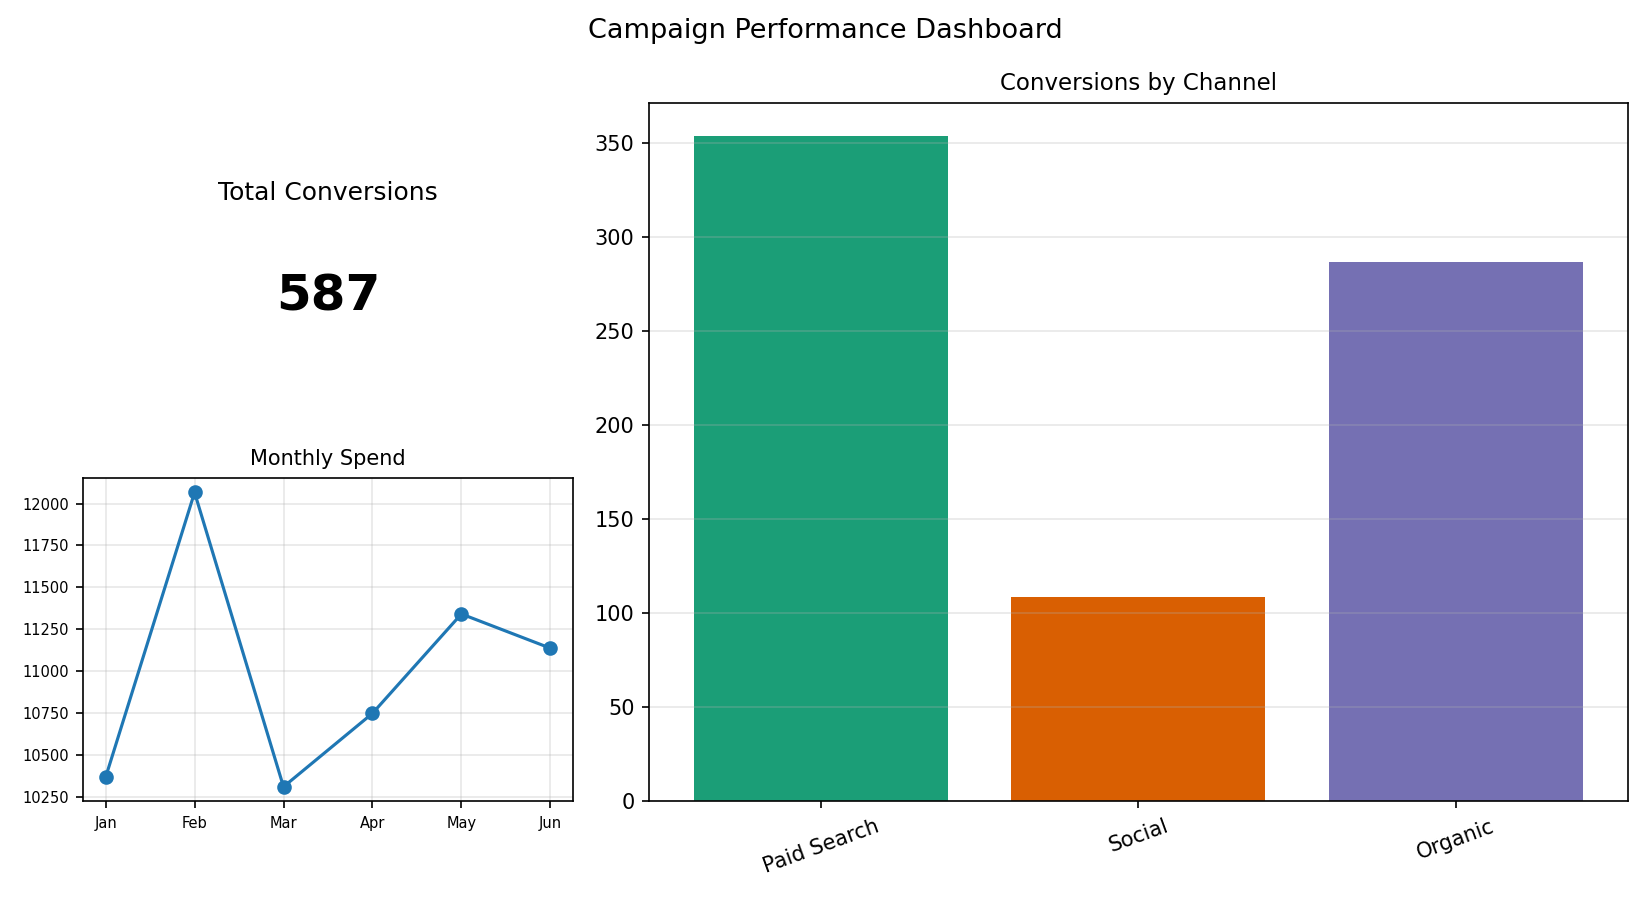

The table this chart was drawn from, first rows:
Channel, Conversions
Paid Search, 354
Social, 109
Organic, 287
